Run: headless pygame with SDL's dummy video driver; simulated clock (each Clock.tick advances the game by its frame time, no real sleeping); random seed 0; keys injected as events and as key.get_pressed() state; no mouse input.
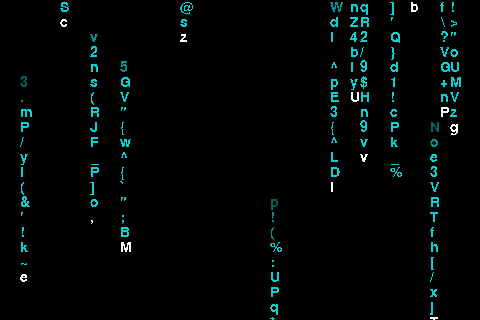
Frame 1 of 4 · flips 1–60 · no input
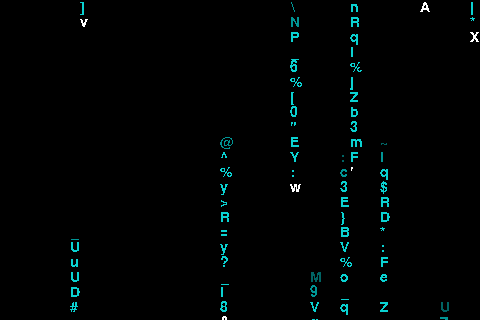
Frame 2 of 4 · flips 61–180 · tapped SPACE, RETURN · held RIGHT (→), D
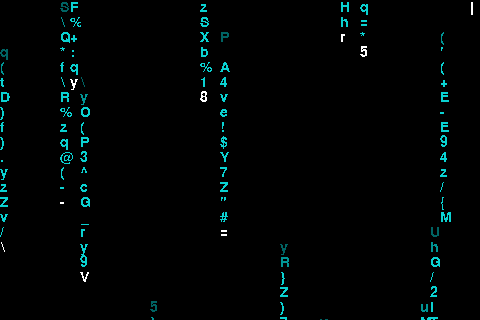
Frame 3 of 4 · flips 181–300 · held DOWN (↓), S
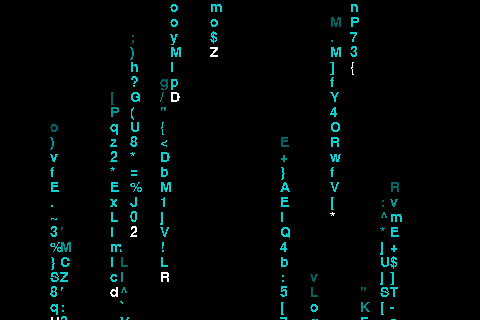
Frame 4 of 4 · flips 301–420 · held LEFT (←), A, UP (↑), W

The pygame program that drew these frames:

#
# reconnect_screensaver - Falling Matrix code screensaver, supports basic cancellation token
# ==========================================================================================
#
# Author: MrKioZ (https://gist.github.com/MrKioZ)
# Current modifications: Adam J. Bauman (https://gist.github.com/adambauman)
#

import pygame, pygame.font
import random

# TODO: (Adam) 2020-11-14 Initial code copypasta'd from https://gist.github.com/MrKioZ/c07b9377d20bab53af6ebcdfbdeabb64,
# fork and properly link.

class MatrixScreensaverConfig:
    def __init__(self):
        self.matrix_color = (0, 200, 200)
        #self.matrix_color = (240, 240, 240)
        self.leading_character_color = (255, 255, 255)
        self.background_color = (0, 0, 0, 255)
        self.matrix_font = None
        self.binary_mode = False
        self.cycle_rgb = False

class MatrixScreensaver:
    def __is_written__(max_letters, x_heads, the_string):
        assert(0 != len(max_letters))
        assert(0 != len(x_heads))
        assert(0 != len(the_string))
        
        x_range_neg = int((max_letters[0] / 2) - (len(the_string) / 2))
        x_range_pos = int((max_letters[0] / 2) + (len(the_string) / 2))
        is_written = True
        for x in range(x_range_neg, x_range_pos + 1):
            if x_heads[x] == -1:
                is_written = False

        return is_written

    def __get_column__(fx, fy, x_heads, max_columns):
        assert(0 != len(x_heads))

        value = x_heads[fx] - fy
        if (max_columns > value > 0):
            return value
        else:
            return max_columns -1

    @classmethod
    def start(
        cls,
        surface = None, 
        startup_message = "", config = MatrixScreensaverConfig(), 
        stop_requested = lambda : False):

        if None == surface:
            surface = pygame.display.get_surface()
        
        assert(None != surface)

        x_heads = None
        max_colors = None

        surface.fill(config.background_color)

        startup_message = startup_message.upper()  # for better placement

        display_info = pygame.display.Info()
        display_size = (display_info.current_w, display_info.current_h)

        # Font and letters setup
        if None == config.matrix_font:
            matrix_font = pygame.font.Font(pygame.font.get_default_font(), 14)
        else:
            matrix_font = config.matrix_font

        sample_letter = matrix_font.render('_', False, (0, 111, 0))
        letter_size = (sample_letter.get_width(), sample_letter.get_height())
        max_letters = (int(display_size[0] / letter_size[0]), int(display_size[1] / letter_size[1]))

        # Color setup
        # TODO: Optional, gradual RGB shifting of colors for a spectrum effect
        color_list = [(255, 255, 255)]
        prime_colors = len(color_list) + 1
        R,G,B = config.matrix_color
        color_list += [(R+10, G+10, B+10)] * ((max_letters[1] - 10))
        end_colors = len(color_list)
        color_list += [
            (R-50 if R else 0, B-50 if B else 0, G-50 if G else 0), 
            (R-100 if R else 0, B-100 if B else 0, G-100 if G else 0), 
            (0, 0, 0)]

        end_colors = len(color_list) - end_colors + 1
        max_colors = len(color_list)

        current_color = 0

        # Generate characters
        letters = [[0 for _ in range(max_letters[1] + 1)] for _ in range(max_letters[0])]
        if config.binary_mode:
            character = chr(random.randint(48, 49))
        else:
            character = chr(random.randint(32, 126))

        for y in range(max_letters[1] + 1):
            for x in range(max_letters[0]):

                letters[x][y] = [matrix_font.render(character, False, color_list[current_color]) for current_color in range(max_colors)]

                if config.binary_mode:
                    character = chr(random.randint(48, 49))
                else:
                    character = chr(random.randint(32, 126))

        x_range_neg = int((max_letters[0] / 2) - (len(startup_message) / 2))
        x_range_pos = int((max_letters[0] / 2) + (len(startup_message) / 2))
        y_range_pos = int((max_letters[1] / 2) + 1)

        # word write
        startup_display_mode = False
        if 0 < len(startup_message):
            startup_display_mode = True

            for x in range(x_range_neg, x_range_pos):
                letters[x][int(max_letters[1] / 2)] =\
                   [matrix_font.render(startup_message[x - x_range_neg], False, (255, 255, 255)) for current_color in range(max_colors)]

            for y in range(y_range_pos, max_letters[1] + 1):
                for x in range(x_range_neg, x_range_pos):
                    letters[x][y] = [matrix_font.render(character, False, (0, 0, 0)) for current_color in range(max_colors)]
                    character = chr(random.randint(32, 126))

            if len(startup_message) % 2 == 1:
                letters[x_range_pos][max_letters[1] / 2] =\
                    [matrix_font.render(startupmessage[len(startup_message) - 1], False, (255, 255, 255)) for current_color in range(max_colors)]

                for y in range(y_range_pos, max_letters[1] + 1):
                    letter[x_range_pos][y] = [matrix_font.render(character, False, (0, 0, 0)) for current_color in range(max_colors)]
                    character = chr(random.randint(32, 126))

        if startup_display_mode:
            x_heads = [-1 for _ in range(max_letters[0] + 1)]
        else:
            x_heads = [0 for _ in range(max_letters[0] + 1)]

        # 1st loop - word write, no char switch
        not_done = True
        ticks_left = max_letters[1] + max_colors
        clock = pygame.time.Clock()
        while ticks_left > 0 and (not_done) and (startup_display_mode):
            
            assert(0 != len(x_heads))

            # Immediately bail if the caller requests a stop through the signaling lambda
            if stop_requested():
                return

            # Process events to avoid freezing behavior
            for event in pygame.event.get():
                if event.type == pygame.QUIT:
                    return

            if cls.__is_written__(max_letters, x_heads, startup_message):
                ticks_left -= 1

            if random.randint(1, 2) == 1:
                random_integer = random.randint(0, max_letters[0])
                if startup_display_mode:

                    if x_heads[random_integer] == -1:
                        x_heads[random_integer] = 1

                    if random.randint(1, 6):
                        random_integer = random.randint(
                            (max_letters[0] / 2) - len(startup_message),
                            (max_letters[0] / 2) + len(startup_message) + 1)

                        if x_heads[random_integer] == -1:
                            x_heads[random_integer] = 1

                else:
                    if x_heads[random_integer] == 0:
                        x_heads[random_integer] = 1

            assert(0 != len(x_heads))

            for x in range(max_letters[0]):
                current_color = 0
                counter = x_heads[x]
                while (counter > 0) and (current_color < max_colors):

                    if (counter < max_letters[1] + 2) and (current_color < prime_colors or current_color > (max_colors - end_colors)):
                        surface.blit(
                            letters[x][counter - 1][current_color], (x * letter_size[0],
                            (counter - 1) * letter_size[1]))

                    current_color += 1
                    counter -= 1

                if x_heads[x] > 0:
                    x_heads[x] += 1

                if x_heads[x] - max_colors > max_letters[1]:
                    x_heads[x] = 0

            pygame.display.flip()
            clock.tick(20)

        # word delete
        if len(startup_message) % 2 == 1:
            startup_message_length = x_range_pos + 1
        else:
            startup_message_length = x_range_pos

        for x in range(x_range_neg, startup_message_length):
            letters[x][int(max_letters[1] / 2)] =\
                [matrix_font.render(startup_message[x - x_range_neg], False, color_list[current_color]) for current_color in range(max_colors)]

        character = chr(random.randint(32, 126))
        for y in range(int(max_letters[1] / 2 + 1), int(max_letters[1] + 1)):
             for x in range(x_range_neg, x_range_pos + 1):
                letters[x][y] = [matrix_font.render(character, False, color_list[current_color]) for current_color in range(max_colors)]
                character = chr(random.randint(32, 126))

        # main matrix, has char switch
        while not_done:

            # Immediately bail if the caller requests a stop through the signaling lambda
            if stop_requested():
                return

            # Process events to avoid freezing behavior
            for event in pygame.event.get():
                if event.type == pygame.QUIT:
                    return

            if random.randint(1, 2) == 1:
                random_integer = random.randint(0, max_letters[0])
                if x_heads[random_integer] <= 0:
                    x_heads[random_integer] = 1

            assert(0 != len(x_heads))

            for x in range(max_letters[0]):
                current_color = 0
                counter = x_heads[x]

                # Main loop for redraw
                while (counter > 0) and (current_color < max_colors):

                    if (counter < max_letters[1] + 2) and (current_color < prime_colors or current_color > (max_colors - end_colors)):
                        surface.blit(
                            letters[x][counter - 1][current_color], 
                            (x * letter_size[0], (counter - 1) * letter_size[1]))
                    current_color += 1
                    counter -= 1

                # Character Switch
                random_integer = random.randint(1, max_colors - 1)
                character_position_y = x_heads[x] - random_integer
                if (max_letters[1] - 1 > character_position_y > 0):
                    display_info = letters[x][character_position_y]
                    random_x = random.randint(1, max_letters[0] - 1)
                    random_y = random.randint(1,max_letters[1] - 1)

                    surface.blit(
                        letters[x][character_position_y][max_colors - 1],
                        (x * letter_size[0], character_position_y * letter_size[1]))

                    surface.blit(
                        letters[random_x][random_y][max_colors - 1], 
                        (random_x * letter_size[0], random_y * letter_size[1]))

                    # Character swap action
                    letters[x][character_position_y] = letters[random_x][random_y]
                    letters[random_x][random_y] = display_info

                    surface.blit(
                        letters[x][character_position_y][random_integer], 
                        (x * letter_size[0], character_position_y * letter_size[1]))

                    surface.blit(
                        letters[random_x][random_y][cls.__get_column__(random_x, random_y, x_heads, max_colors)],
                        (random_x * letter_size[0], random_y * letter_size[1]))

                # Limit position if it's off the screen
                if x_heads[x] > 0:
                    x_heads[x] += 1
                if x_heads[x] - max_colors > max_letters[1]:
                    x_heads[x] = 0

            pygame.display.flip()
            clock.tick(20)


if __name__ == "__main__":
    #main(sys.argv[1:])

    pygame.init()
    pygame.mouse.set_visible(False)
    
    display_surface = pygame.display.set_mode(
        (480, 320),
        pygame.HWSURFACE | pygame.DOUBLEBUF
    )

    screensaver = MatrixScreensaver.start(display_surface)

    pygame.quit()
